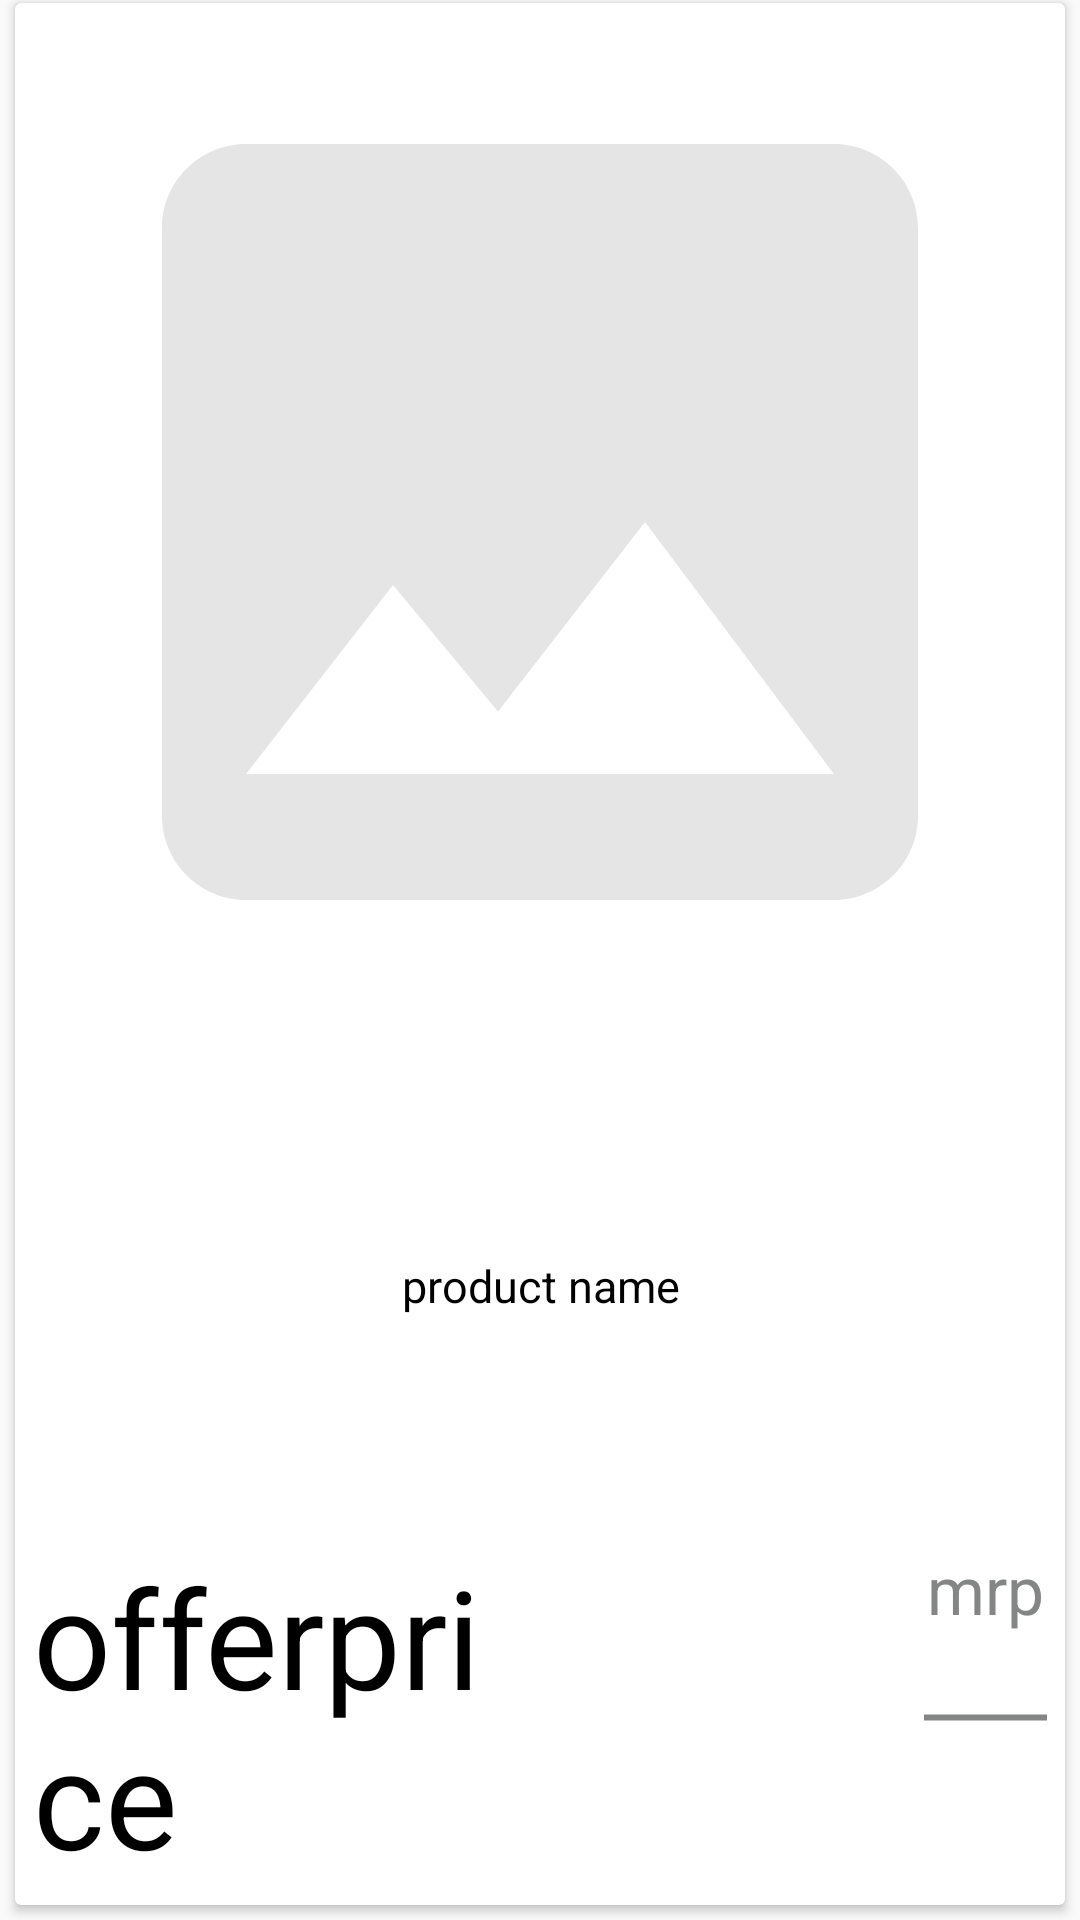

Here is an Android app screen rendered from its layout file. Give the layout XML and the strings, colors and styles it references.
<!-- AndroidManifest.xml: application theme AppTheme -->
<!-- res/layout/addproductcardview.xml -->
<?xml version="1.0" encoding="utf-8"?>
<androidx.constraintlayout.widget.ConstraintLayout xmlns:android="http://schemas.android.com/apk/res/android"
    xmlns:app="http://schemas.android.com/apk/res-auto"
    xmlns:tools="http://schemas.android.com/tools"
    android:layout_width="match_parent"
    android:layout_height="200dp"
    android:layout_marginStart="1dp"
    android:layout_marginTop="5dp">

    <androidx.cardview.widget.CardView
        android:layout_width="match_parent"
        android:layout_height="match_parent"
        android:layout_marginStart="5dp"
        android:layout_marginTop="1dp"
        android:layout_marginEnd="5dp"
        android:layout_marginBottom="5dp"
        android:background="@drawable/addphotobackbg"
        app:layout_constraintBottom_toBottomOf="parent"
        app:layout_constraintEnd_toEndOf="parent"
        app:layout_constraintStart_toStartOf="parent"
        app:layout_constraintTop_toTopOf="parent">

        <LinearLayout
            android:layout_width="match_parent"
            android:layout_height="match_parent"
            android:layout_marginStart="5dp"
            android:layout_marginTop="5dp"
            android:layout_marginEnd="5dp"
            android:layout_marginBottom="5dp"
            android:background="#fff"
            android:orientation="vertical">

            <ImageView
                android:id="@+id/productimage"
                android:layout_width="match_parent"
                android:layout_height="match_parent"
                android:layout_weight="0.6"
                android:src="@drawable/productphoto" />

            <LinearLayout
                android:layout_width="match_parent"
                android:layout_height="match_parent"
                android:layout_weight="0.7"
                android:orientation="vertical">

                <TextView
                    android:id="@+id/productnames"
                    android:layout_width="match_parent"
                    android:layout_height="match_parent"
                    android:layout_marginStart="1dp"
                    android:layout_marginEnd="1dp"
                    android:layout_weight="0.4"
                    android:gravity="center"
                    android:text="product name"
                    android:textColor="#000"
                    android:textSize="15dp" />

                <LinearLayout
                    android:layout_width="match_parent"
                    android:layout_height="match_parent"
                    android:layout_weight="0.6"
                    android:orientation="horizontal">

                    <TextView
                        android:id="@+id/offerprice"
                        android:layout_width="match_parent"
                        android:layout_height="match_parent"
                        android:layout_weight="0.5"
                        android:autoSizeTextType="uniform"
                        android:paddingStart="1dp"
                        android:paddingEnd="2dp"
                        android:text="offerprice"
                        android:textColor="#000" />

                    <LinearLayout
                        android:layout_width="match_parent"
                        android:layout_height="match_parent"
                        android:layout_weight="0.5"
                        android:gravity="right">

                        <TextView
                            android:id="@+id/mrps"
                            android:layout_width="wrap_content"
                            android:layout_height="match_parent"
                            android:textSize="22dp"
                            android:background="@drawable/strickline"
                            android:layout_gravity="center"
                            android:paddingStart="2dp"
                            android:paddingEnd="2dp"
                            android:text="mrp"
                            android:textColor="#848585" />
                    </LinearLayout>
                </LinearLayout>
            </LinearLayout>
        </LinearLayout>
    </androidx.cardview.widget.CardView>
</androidx.constraintlayout.widget.ConstraintLayout>
<!-- resources referenced by this layout -->
<resources>
  <!-- drawable addphotobackbg (drawable) -->
  <?xml version="1.0" encoding="utf-8"?>
  <shape xmlns:android="http://schemas.android.com/apk/res/android"
      android:shape="rectangle">
      <size
          android:width="30sp"
          android:height="40sp"/>
  
      <corners
          android:radius="3sp"
          />
      <stroke
          android:color="#000"
          android:width="1dp"/>
  
  
  </shape>
  <!-- drawable productphoto (drawable) -->
  <vector android:alpha="0.17" android:height="24dp"
      android:tint="?attr/colorControlNormal" android:viewportHeight="24"
      android:viewportWidth="24" android:width="24dp" xmlns:android="http://schemas.android.com/apk/res/android">
      <path android:fillColor="@android:color/white" android:pathData="M21,19V5c0,-1.1 -0.9,-2 -2,-2H5c-1.1,0 -2,0.9 -2,2v14c0,1.1 0.9,2 2,2h14c1.1,0 2,-0.9 2,-2zM8.5,13.5l2.5,3.01L14.5,12l4.5,6H5l3.5,-4.5z"/>
  </vector>
  <!-- drawable strickline (drawable) -->
  <?xml version="1.0" encoding="utf-8"?>
  <selector xmlns:android="http://schemas.android.com/apk/res/android">
      <item android:state_pressed="false">
          <shape android:shape="line">
              <stroke android:width="2dp" android:color="#848585"/>
          </shape>
      </item>
  </selector>
  <style name="AppTheme" parent="Theme.AppCompat.Light.NoActionBar">
          <item name="android:windowTranslucentStatus">true</item>
          <item name="android:windowTranslucentNavigation">true</item>
          
          <item name="colorPrimary">@color/colorPrimary</item>
          <item name="colorPrimaryDark">@color/colorPrimaryDark</item>
          <item name="colorAccent">@color/colorAccent</item>
      </style>
  <color name="colorPrimary">#2F2F7F</color>
  <color name="colorPrimaryDark">#2F2F7F</color>
  <color name="colorAccent">#03DAC5</color>
</resources>
